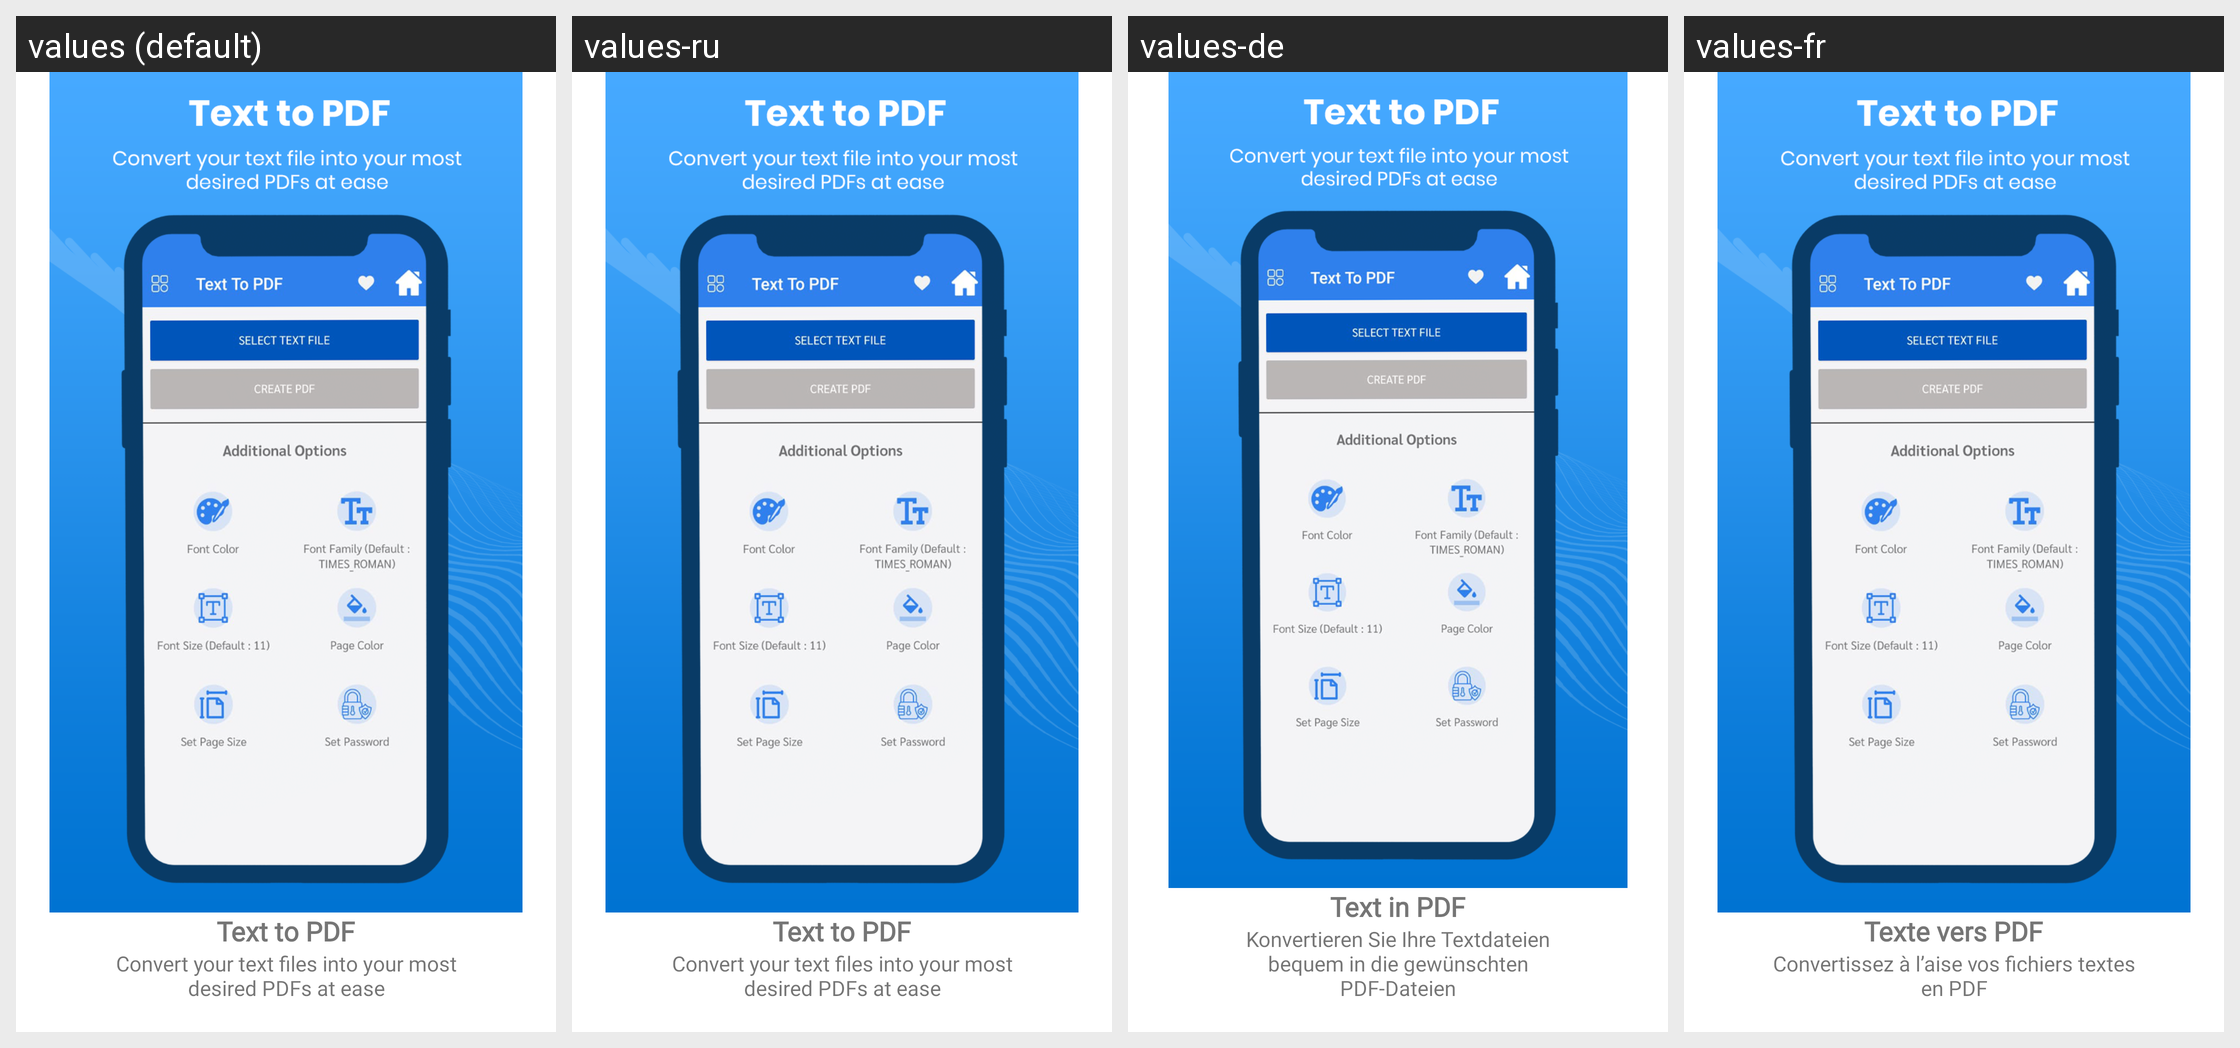

The Android screen above is rendered under several locales of the same app. Produce the string resources it draws, with the default and per-locale values.
Android screen res/layout/fragment_step_text_to_pdf.xml rendered under 4 locales, left to right: values (default), values-ru, values-de, values-fr. Device: Nexus 5 (rendered at 1080×1920; each locale shown at half size, 540×960, under a caption strip naming it); theme AppThemeWhite.
Other locales in the repository, not shown: values-es, values-ja.
Strings drawn on this screen, with the default value and each locale's value (text and hints the layout hard-codes, and strings that could not be matched under every locale, appear in the picture but are not listed):

welcome_text_to_pdf
  values: Text to PDF
  values-ru: Text to PDF
  values-de: Text in PDF
  values-fr: Texte vers PDF

welcome_text_to_pdf_message
  values: Convert your text files into your most desired PDFs at ease
  values-ru: Convert your text files into your most desired PDFs at ease
  values-de: Konvertieren Sie Ihre Textdateien bequem in die gewünschten PDF-Dateien
  values-fr: Convertissez à l’aise vos fichiers textes en PDF
